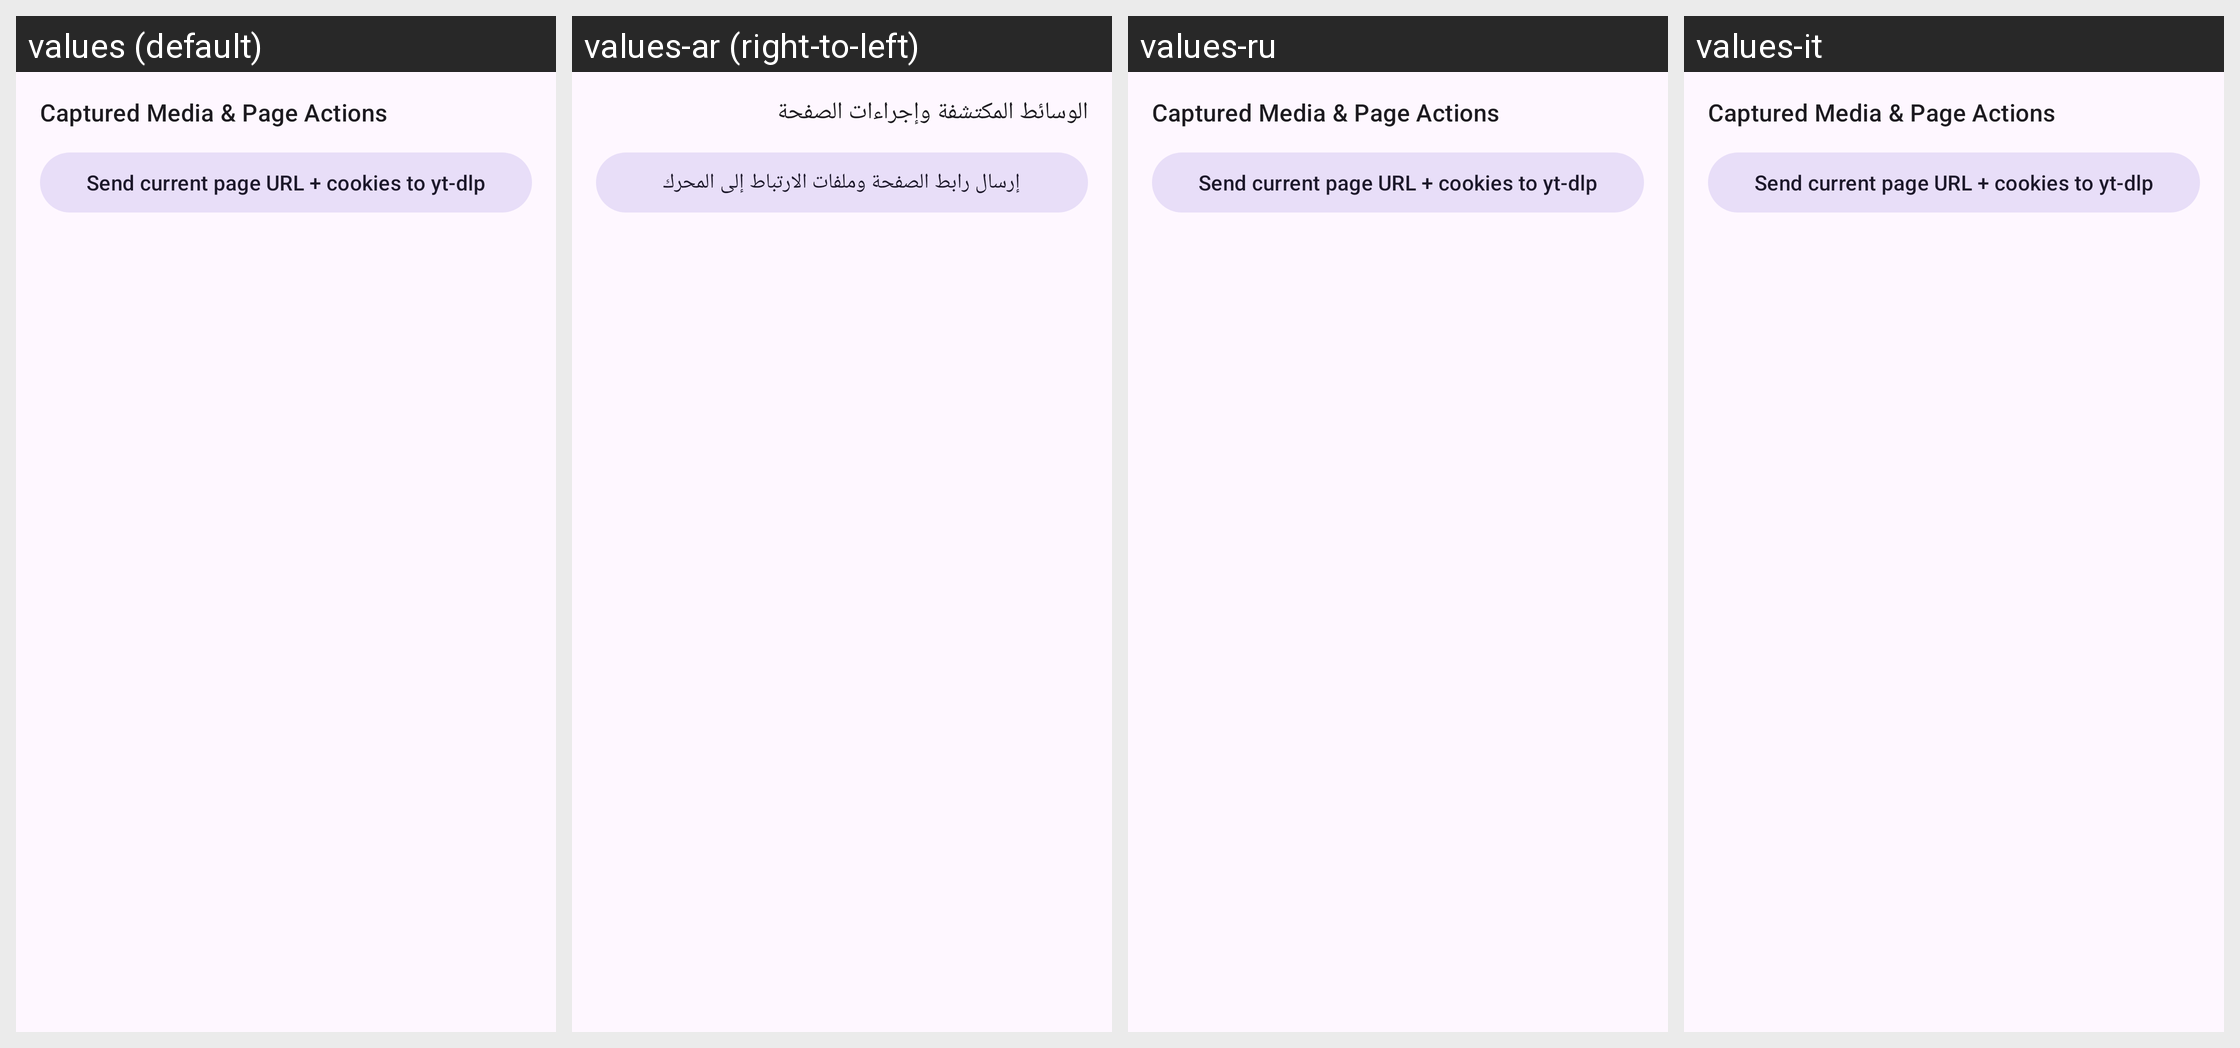

Strings drawn on this Android screen and how each of the app's shown locales translates them:
Android screen res/layout/bottom_sheet_captured_media.xml rendered under 4 locales, left to right: values (default), values-ar (right-to-left), values-ru, values-it. Device: Nexus 5 (rendered at 1080×1920; each locale shown at half size, 540×960, under a caption strip naming it); theme BaseTheme.
Other locales in the repository, not shown: values-arq, values-arz, values-az, values-bg, values-bn, values-bn-rIN, values-ca, values-ckb, values-cs, values-de, values-el, values-es, values-et, values-fa, values-fi, values-fil, values-fr, values-hi, values-hu, values-in, values-iw, values-ja, values-ji, values-ka, values-ko, values-lv, values-mk, values-mr, values-mrh, values-ms, values-nb-rNO, values-nl, values-nn, values-or, values-pa, values-pl, values-pt, values-pt-rBR, values-ro, values-sa, values-si, values-sk, values-sl, values-sq-rAL, values-sr, values-sv, values-sw, values-ta, values-th, values-tr, values-tr-rTR, values-uk, values-ur, values-vi, values-zh-rCN, values-zh-rTW.
Strings drawn on this screen, with the default value and each locale's value (text and hints the layout hard-codes, and strings that could not be matched under every locale, appear in the picture but are not listed):

browser_detected_media_title
  values: Captured Media & Page Actions
  values-ar: الوسائط المكتشفة وإجراءات الصفحة
  values-ru: Captured Media & Page Actions  [not translated; the default value is used]
  values-it: Captured Media & Page Actions  [not translated; the default value is used]

browser_send_page_ytdlp
  values: Send current page URL + cookies to yt-dlp
  values-ar: إرسال رابط الصفحة وملفات الارتباط إلى المحرك
  values-ru: Send current page URL + cookies to yt-dlp  [not translated; the default value is used]
  values-it: Send current page URL + cookies to yt-dlp  [not translated; the default value is used]
